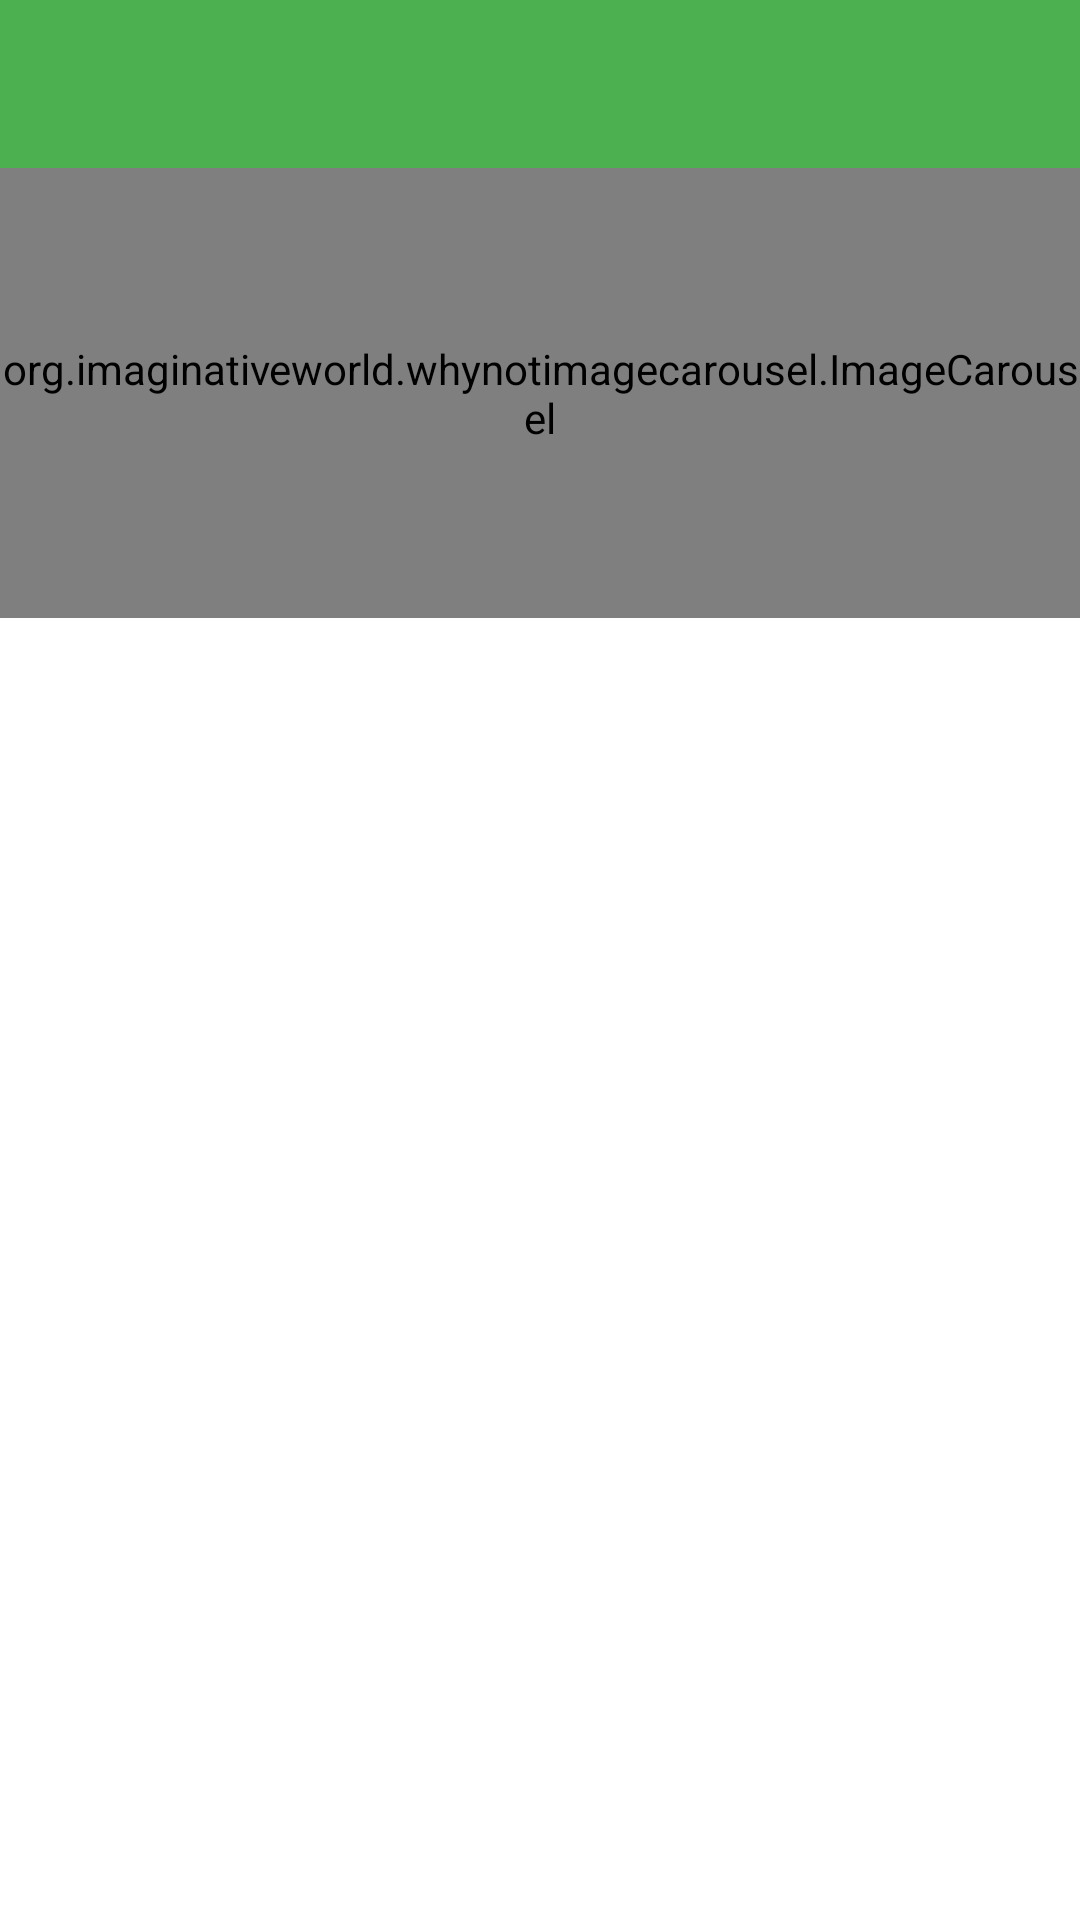

Layout XML and referenced resources for this Android screen:
<!-- AndroidManifest.xml: application theme Theme.Compras -->
<!-- res/layout/activity_productos.xml -->
<?xml version="1.0" encoding="utf-8"?>
<LinearLayout xmlns:android="http://schemas.android.com/apk/res/android"
    xmlns:app="http://schemas.android.com/apk/res-auto"
    xmlns:tools="http://schemas.android.com/tools"
    android:layout_width="match_parent"
    android:layout_height="match_parent"
    tools:context=".Productos"
    android:orientation="vertical">
    <include
        layout="@layout/action_bar_toobar"/>


    <org.imaginativeworld.whynotimagecarousel.ImageCarousel
        android:id="@+id/carousel"
        android:layout_width="match_parent"
        android:layout_height="150dp"

        app:autoPlay="false"
        app:autoPlayDelay="3000"
        app:autoWidthFixing="true"

        app:bottomShadowAlpha="0.6"
        app:bottomShadowHeight="64dp"
        app:captionMargin="0dp"

        app:captionTextSize="14sp"
        app:carouselBackground="#00000000"
        app:carouselType="BLOCK"

        app:imageScaleType="centerCrop"
        app:indicatorMargin="0dp"

        app:nextButtonId="@id/btn_next"
        app:nextButtonLayout="@layout/next_button_layout"


        app:nextButtonMargin="4dp"
        app:previousButtonId="@id/btn_previous"
        app:previousButtonLayout="@layout/previous_button_layout"
        app:previousButtonMargin="4dp"
        app:scaleOnScroll="false"
        app:scalingFactor="0.15"
        app:showBottomShadow="true"

        app:showCaption="true"

        app:showIndicator="true"
        app:showNavigationButtons="true"
        app:showTopShadow="true"
        app:topShadowAlpha="0.6"
        app:topShadowHeight="32dp" />

    <androidx.recyclerview.widget.RecyclerView
        android:id="@+id/recyleCategorias"
        android:layout_width="match_parent"
        android:layout_height="120dp"
        android:layout_marginTop="16dp"
        android:orientation="horizontal"
        app:layout_constraintTop_toBottomOf="@+id/linearLayout2" />

    <ScrollView
        android:layout_width="match_parent"
        android:layout_height="match_parent">

        <LinearLayout
            android:layout_width="match_parent"
            android:layout_height="wrap_content"
            android:orientation="vertical" >

            <androidx.recyclerview.widget.RecyclerView
                android:id="@+id/recycleProductos"
                android:layout_width="match_parent"
                android:layout_height="wrap_content"
                app:layout_constraintTop_toBottomOf="@+id/recyleCategorias"
                tools:layout_editor_absoluteX="0dp" />

        </LinearLayout>
    </ScrollView>
</LinearLayout>
<!-- res/layout/action_bar_toobar.xml (included above) -->
<?xml version="1.0" encoding="utf-8"?>
<com.google.android.material.appbar.AppBarLayout xmlns:android="http://schemas.android.com/apk/res/android"
    android:layout_width="match_parent"
    android:layout_height="wrap_content"
    xmlns:app="http://schemas.android.com/apk/res-auto">
    <androidx.appcompat.widget.Toolbar
        android:id="@+id/toolbar"
        android:layout_width="match_parent"
        android:layout_height="wrap_content"
        app:theme="@style/ToolbarTheme"/>
</com.google.android.material.appbar.AppBarLayout>
<!-- resources referenced by this layout -->
<resources>
  <style name="ToolbarTheme" parent="ThemeOverlay.AppCompat.ActionBar">
          <item name="colorControlNormal">@color/white</item>
          <item name="titleTextColor">@color/black</item>
      </style>
  <style name="Theme.Compras" parent="Theme.MaterialComponents.Light.NoActionBar">
          
          <item name="colorPrimary">@color/green_500</item>
          <item name="colorPrimaryVariant">@color/green_200</item>
          <item name="colorOnPrimary">@color/white</item>
          
          <item name="colorSecondary">@color/teal_200</item>
          <item name="colorSecondaryVariant">@color/teal_700</item>
          <item name="colorOnSecondary">@color/black</item>
          
          <item name="android:statusBarColor" tools:targetApi="l">?attr/colorPrimaryVariant</item>
          
      </style>
  <color name="white">#FFFFFFFF</color>
  <color name="black">#FF000000</color>
  <color name="green_500">#4CAF50</color>
  <color name="green_200">#347036</color>
  <color name="teal_200">#FF03DAC5</color>
  <color name="teal_700">#FF018786</color>
</resources>
